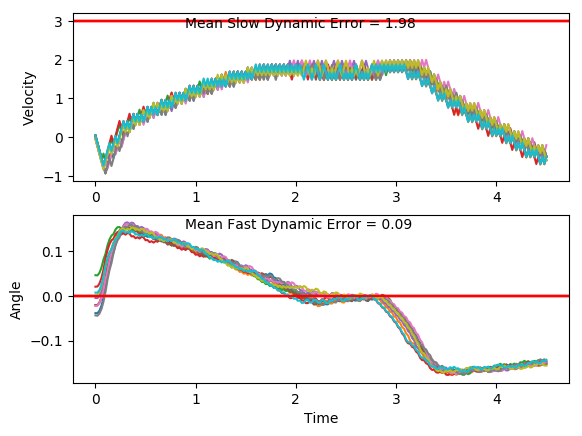

Values plotted in this chart, from the file beside it:
x, xdot, theta, thetadot, x, xdot, theta, thetadot, x.1, xdot.1, theta.1, thetadot.1, x.1.1, xdot.1.1, theta.1.1, thetadot.1.1, x.1.1.1, xdot.1.1.1, theta.1.1.1, thetadot.1.1.1, x.1.1.1.1, xdot.1.1.1.1, theta.1.1.1.1, thetadot.1.1.1.1
-4.0, 0.03789, 0.007051, -0.00382, -4.0, -0.04728, 0.001385, 0.03903, -4.0, 0.03113, -0.04377, -0.03837, -4.0, -0.04014, -0.02268, 0.01684, -4.0, 0.03768, -0.02057, -0.01714, -4.0, -0.04824, -0.004865, -0.02049
-3.999, -0.1573, 0.006974, 0.2911, -4.001, -0.2424, 0.002165, 0.3321, -3.999, -0.1633, -0.04454, 0.2402, -4.001, -0.2349, -0.02234, 0.3023, -3.999, -0.1571, -0.02091, 0.269, -4.001, -0.2433, -0.005275, 0.2707
-4.002, -0.3526, 0.0128, 0.586, -4.006, -0.4376, 0.008808, 0.6255, -4.003, -0.3578, -0.03973, 0.5185, -4.006, -0.4297, -0.0163, 0.5878, -4.002, -0.352, -0.01553, 0.555, -4.006, -0.4383, 0.000138, 0.5617
-4.009, -0.5479, 0.02451, 0.8826, -4.015, -0.6328, 0.02132, 0.921, -4.01, -0.5523, -0.02936, 0.7984, -4.014, -0.6246, -0.004542, 0.8753, -4.009, -0.5469, -0.004433, 0.8427, -4.015, -0.6335, 0.01137, 0.8544
-4.02, -0.7433, 0.04217, 1.183, -4.027, -0.8282, 0.03974, 1.22, -4.021, -0.747, -0.01339, 1.082, -4.027, -0.8197, 0.01296, 1.167, -4.02, -0.7419, 0.01242, 1.134, -4.027, -0.8287, 0.02846, 1.151
-4.035, -0.5487, 0.06583, 0.9038, -4.044, -0.6336, 0.06414, 0.9403, -4.036, -0.942, 0.00824, 1.37, -4.043, -0.6247, 0.0363, 0.878, -4.035, -0.9372, 0.0351, 1.431, -4.044, -0.634, 0.05147, 0.867
-4.046, -0.3546, 0.0839, 0.6325, -4.056, -0.4394, 0.08295, 0.6684, -4.055, -0.747, 0.03564, 1.08, -4.055, -0.8203, 0.05386, 1.182, -4.054, -0.7425, 0.06371, 1.149, -4.057, -0.4396, 0.06881, 0.5909
-4.053, -0.1607, 0.09655, 0.3673, -4.065, -0.2456, 0.09632, 0.403, -4.07, -0.5523, 0.05724, 0.7988, -4.072, -0.6259, 0.07749, 0.9065, -4.069, -0.5483, 0.0867, 0.877, -4.065, -0.6356, 0.08063, 0.9045
-4.057, -0.3571, 0.1039, 0.6888, -4.07, -0.4419, 0.1044, 0.7244, -4.081, -0.7482, 0.07322, 1.109, -4.084, -0.4319, 0.09563, 0.6392, -4.08, -0.3545, 0.1042, 0.6128, -4.078, -0.4417, 0.09872, 0.6382
-4.064, -0.1635, 0.1177, 0.4306, -4.079, -0.2484, 0.1189, 0.4663, -4.096, -0.5541, 0.0954, 0.8401, -4.093, -0.2383, 0.1084, 0.3781, -4.087, -0.1609, 0.1165, 0.3547, -4.087, -0.2481, 0.1115, 0.3782
-4.067, 0.02974, 0.1263, 0.1772, -4.084, -0.0551, 0.1282, 0.2133, -4.107, -0.3604, 0.1122, 0.5788, -4.098, -0.4348, 0.116, 0.7029, -4.09, -0.3575, 0.1236, 0.6817, -4.092, -0.4446, 0.119, 0.7038
-4.066, -0.1669, 0.1298, 0.5069, -4.085, -0.2518, 0.1325, 0.5435, -4.114, -0.167, 0.1238, 0.3235, -4.107, -0.2414, 0.13, 0.4488, -4.097, -0.1643, 0.1372, 0.4304, -4.101, -0.2513, 0.1331, 0.4508
-4.07, 0.02614, 0.14, 0.2578, -4.09, -0.05877, 0.1433, 0.2954, -4.117, -0.3637, 0.1302, 0.6525, -4.111, -0.04835, 0.139, 0.1998, -4.101, 0.02865, 0.1458, 0.1839, -4.106, -0.05828, 0.1421, 0.2029
-4.069, 0.219, 0.1451, 0.01232, -4.091, 0.1341, 0.1492, 0.05109, -4.124, -0.1706, 0.1433, 0.4035, -4.112, -0.2452, 0.143, 0.5329, -4.1, 0.2214, 0.1495, -0.05946, -4.107, -0.2551, 0.1462, 0.5368
-4.065, 0.4118, 0.1454, -0.2313, -4.089, 0.3268, 0.1503, -0.191, -4.128, 0.02225, 0.1514, 0.1592, -4.117, -0.0523, 0.1537, 0.2885, -4.096, 0.0245, 0.1483, 0.2764, -4.112, -0.06232, 0.1569, 0.2936
-4.057, 0.2149, 0.1407, 0.1035, -4.082, 0.1298, 0.1464, 0.145, -4.127, 0.2149, 0.1545, -0.08216, -4.118, 0.1403, 0.1594, 0.04794, -4.095, 0.2172, 0.1538, 0.03393, -4.113, 0.1303, 0.1628, 0.05419
-4.052, 0.4078, 0.1428, -0.1417, -4.079, 0.3226, 0.1493, -0.09812, -4.123, 0.01795, 0.1529, 0.255, -4.115, 0.3328, 0.1604, -0.1905, -4.091, 0.4099, 0.1545, -0.2065, -4.111, 0.3227, 0.1639, -0.183
-4.044, 0.2109, 0.14, 0.1924, -4.073, 0.1257, 0.1474, 0.2377, -4.123, 0.2106, 0.158, 0.0142, -4.109, 0.1358, 0.1566, 0.1482, -4.082, 0.2129, 0.1504, 0.1306, -4.104, 0.1257, 0.1602, 0.1565
-4.04, 0.4038, 0.1438, -0.05304, -4.07, 0.3184, 0.1521, -0.005105, -4.119, 0.4031, 0.1583, -0.2248, -4.106, 0.3284, 0.1595, -0.09131, -4.078, 0.4056, 0.153, -0.1111, -4.102, 0.3182, 0.1634, -0.08161
-4.032, 0.5966, 0.1428, -0.2971, -4.064, 0.5111, 0.152, -0.2462, -4.111, 0.2062, 0.1538, 0.1134, -4.099, 0.5209, 0.1577, -0.3297, -4.07, 0.5982, 0.1508, -0.3519, -4.095, 0.5106, 0.1617, -0.3186
-4.02, 0.3998, 0.1368, 0.03698, -4.054, 0.3141, 0.1471, 0.09032, -4.106, 0.3988, 0.1561, -0.1271, -4.089, 0.324, 0.1511, 0.008259, -4.058, 0.4013, 0.1437, -0.01568, -4.085, 0.3136, 0.1554, 0.02038
-4.012, 0.5927, 0.1376, -0.2096, -4.048, 0.5069, 0.1489, -0.1526, -4.098, 0.5914, 0.1535, -0.3668, -4.083, 0.5166, 0.1513, -0.2332, -4.05, 0.5941, 0.1434, -0.2598, -4.079, 0.5062, 0.1558, -0.2195
-4, 0.3959, 0.1334, 0.1231, -4.037, 0.31, 0.1459, 0.1831, -4.087, 0.3944, 0.1462, -0.02989, -4.072, 0.3197, 0.1466, 0.1031, -4.038, 0.3973, 0.1382, 0.07448, -4.069, 0.3092, 0.1514, 0.1179
-3.992, 0.5889, 0.1358, -0.1247, -4.031, 0.5027, 0.1495, -0.06022, -4.079, 0.5872, 0.1456, -0.2731, -4.066, 0.5125, 0.1487, -0.1399, -4.03, 0.5902, 0.1397, -0.1716, -4.063, 0.5019, 0.1537, -0.1234
-3.98, 0.3921, 0.1333, 0.2076, -4.021, 0.6954, 0.1483, -0.3022, -4.067, 0.3903, 0.1401, 0.06171, -4.056, 0.3155, 0.1459, 0.1957, -4.018, 0.3933, 0.1363, 0.1617, -4.052, 0.6945, 0.1513, -0.3639
-3.972, 0.5851, 0.1375, -0.04025, -4.007, 0.4986, 0.1423, 0.0333, -4.059, 0.5832, 0.1414, -0.1837, -4.049, 0.5083, 0.1498, -0.04763, -4.011, 0.5863, 0.1395, -0.08507, -4.039, 0.4976, 0.144, -0.02763
-3.961, 0.778, 0.1367, -0.2866, -3.997, 0.6914, 0.1429, -0.2113, -4.047, 0.3863, 0.1377, 0.15, -4.039, 0.701, 0.1488, -0.2896, -3.999, 0.7791, 0.1378, -0.3307, -4.029, 0.6904, 0.1434, -0.2716
-3.945, 0.5812, 0.131, 0.04589, -3.984, 0.4945, 0.1387, 0.1228, -4.04, 0.5793, 0.1407, -0.09624, -4.025, 0.5041, 0.1431, 0.04613, -3.983, 0.5824, 0.1312, 0.002097, -4.015, 0.4936, 0.138, 0.06261
-3.934, 0.7742, 0.1319, -0.2028, -3.974, 0.6874, 0.1412, -0.1231, -4.028, 0.7721, 0.1388, -0.3414, -4.015, 0.6969, 0.144, -0.1982, -3.972, 0.7754, 0.1313, -0.2465, -4.005, 0.6865, 0.1393, -0.1835
-3.918, 0.5775, 0.1278, 0.1284, -3.96, 0.8803, 0.1387, -0.3681, -4.013, 0.5753, 0.1319, -0.008414, -4.001, 0.5001, 0.14, 0.1362, -3.956, 0.5787, 0.1263, 0.08456, -3.991, 0.4897, 0.1356, 0.1496
-3.907, 0.7706, 0.1304, -0.1214, -3.942, 0.6835, 0.1313, -0.03512, -4.001, 0.7683, 0.1318, -0.2567, -3.991, 0.6929, 0.1427, -0.1092, -3.945, 0.7718, 0.128, -0.1658, -3.981, 0.6826, 0.1386, -0.0974
-3.891, 0.5739, 0.128, 0.2094, -3.929, 0.8765, 0.1306, -0.2837, -3.986, 0.5716, 0.1266, 0.07443, -3.977, 0.8858, 0.1406, -0.3537, -3.929, 0.5751, 0.1247, 0.1644, -3.968, 0.8755, 0.1366, -0.3434
-3.88, 0.7669, 0.1321, -0.04029, -3.911, 0.6798, 0.125, 0.04721, -3.974, 0.7647, 0.1281, -0.1758, -3.96, 0.6889, 0.1335, -0.02022, -3.918, 0.7682, 0.128, -0.08647, -3.95, 0.6787, 0.1298, -0.0109
-3.864, 0.9599, 0.1313, -0.2885, -3.897, 0.8729, 0.1259, -0.2036, -3.959, 0.568, 0.1246, 0.1544, -3.946, 0.8819, 0.1331, -0.268, -3.902, 0.9613, 0.1263, -0.3362, -3.937, 0.8718, 0.1295, -0.26
-3.845, 0.7632, 0.1256, 0.04252, -3.88, 0.6762, 0.1218, 0.126, -3.948, 0.7611, 0.1277, -0.09649, -3.928, 0.6852, 0.1277, 0.06353, -3.883, 0.7646, 0.1195, -0.006508, -3.919, 0.6751, 0.1243, 0.07058
-3.83, 0.9563, 0.1264, -0.2081, -3.866, 0.8694, 0.1244, -0.1259, -3.933, 0.5644, 0.1258, 0.2336, -3.914, 0.8783, 0.129, -0.1863, -3.868, 0.9578, 0.1194, -0.2592, -3.906, 0.8682, 0.1258, -0.1804
-3.811, 0.7596, 0.1223, 0.1217, -3.849, 0.6727, 0.1218, 0.2033, -3.921, 0.7576, 0.1304, -0.01693, -3.897, 0.6815, 0.1253, 0.1441, -3.849, 0.7612, 0.1142, 0.06862, -3.888, 0.6715, 0.1221, 0.1491
-3.796, 0.9528, 0.1247, -0.1301, -3.836, 0.8659, 0.1259, -0.04859, -3.906, 0.9506, 0.1301, -0.2658, -3.883, 0.8747, 0.1281, -0.1065, -3.833, 0.9545, 0.1156, -0.186, -3.875, 0.8647, 0.1251, -0.1027
-3.777, 0.7562, 0.1221, 0.1992, -3.818, 1.059, 0.1249, -0.299, -3.887, 0.7539, 0.1248, 0.06494, -3.866, 1.068, 0.126, -0.3562, -3.814, 0.758, 0.1119, 0.1408, -3.858, 0.668, 0.1231, 0.2267
-3.761, 0.9493, 0.1261, -0.0526, -3.797, 0.8624, 0.119, 0.03028, -3.872, 0.947, 0.1261, -0.1859, -3.844, 0.8711, 0.1189, -0.0266, -3.799, 0.9513, 0.1147, -0.1146, -3.844, 0.8612, 0.1276, -0.02474
-3.742, 1.142, 0.125, -0.303, -3.78, 1.056, 0.1196, -0.2226, -3.853, 0.7503, 0.1224, 0.1437, -3.827, 1.064, 0.1184, -0.2795, -3.78, 0.7548, 0.1124, 0.212, -3.827, 1.054, 0.1271, -0.2746
-3.72, 0.9458, 0.119, 0.02635, -3.759, 0.859, 0.1151, 0.1052, -3.838, 0.9435, 0.1252, -0.108, -3.806, 0.8677, 0.1128, 0.04801, -3.765, 0.9481, 0.1166, -0.04322, -3.806, 0.8576, 0.1216, 0.05532
-3.701, 1.139, 0.1195, -0.2266, -3.742, 1.052, 0.1172, -0.149, -3.819, 1.137, 0.1231, -0.3587, -3.788, 1.061, 0.1137, -0.2071, -3.746, 1.141, 0.1158, -0.2969, -3.789, 1.051, 0.1227, -0.1967
-3.678, 0.9424, 0.115, 0.1013, -3.721, 0.8557, 0.1142, 0.1782, -3.796, 0.94, 0.1159, -0.02986, -3.767, 0.8645, 0.1096, 0.1192, -3.723, 0.9448, 0.1098, 0.02989, -3.768, 0.8541, 0.1188, 0.1321
-3.659, 1.136, 0.117, -0.153, -3.703, 1.049, 0.1178, -0.07635, -3.778, 1.133, 0.1153, -0.2838, -3.75, 1.058, 0.112, -0.137, -3.704, 1.138, 0.1104, -0.2262, -3.751, 1.047, 0.1214, -0.1209
-3.636, 0.9391, 0.1139, 0.1742, -3.682, 1.242, 0.1163, -0.3297, -3.755, 0.9367, 0.1096, 0.04286, -3.729, 0.8614, 0.1092, 0.1888, -3.682, 0.9417, 0.1059, 0.09916, -3.73, 1.241, 0.119, -0.3729
-3.618, 1.132, 0.1174, -0.08052, -3.658, 1.046, 0.1097, -0.002699, -3.736, 1.13, 0.1105, -0.2133, -3.711, 1.055, 0.113, -0.06751, -3.663, 1.135, 0.1079, -0.1583, -3.705, 1.044, 0.1116, -0.04521
-3.595, 1.326, 0.1158, -0.334, -3.637, 1.239, 0.1096, -0.2589, -3.714, 0.9336, 0.1062, 0.1121, -3.69, 1.248, 0.1117, -0.3225, -3.64, 0.9387, 0.1047, 0.1664, -3.684, 1.237, 0.1107, -0.3007
-3.568, 1.129, 0.1091, -0.007133, -3.612, 1.043, 0.1044, 0.06629, -3.695, 1.127, 0.1085, -0.1453, -3.665, 1.052, 0.1052, 0.003193, -3.621, 1.132, 0.1081, -0.09153, -3.659, 1.041, 0.1046, 0.02471
-3.546, 1.323, 0.109, -0.2635, -3.591, 1.236, 0.1058, -0.1917, -3.672, 0.9306, 0.1056, 0.1795, -3.644, 1.245, 0.1053, -0.2545, -3.599, 1.326, 0.1062, -0.3483, -3.639, 1.234, 0.1051, -0.2332
-3.519, 1.126, 0.1037, 0.06148, -3.566, 1.04, 0.1019, 0.1324, -3.654, 1.124, 0.1091, -0.07808, -3.619, 1.049, 0.1002, 0.06941, -3.572, 1.129, 0.09926, -0.02406, -3.614, 1.038, 0.1005, 0.0907
-3.497, 1.32, 0.1049, -0.1968, -3.546, 1.233, 0.1046, -0.1265, -3.631, 1.317, 0.1076, -0.3344, -3.598, 1.242, 0.1016, -0.1901, -3.55, 1.323, 0.09878, -0.2839, -3.593, 1.231, 0.1023, -0.1687
-3.47, 1.123, 0.101, 0.1271, -3.521, 1.037, 0.1021, 0.1973, -3.605, 1.121, 0.1009, -0.00985, -3.574, 1.046, 0.09777, 0.1329, -3.523, 1.126, 0.0931, 0.03828, -3.568, 1.035, 0.09891, 0.1544
-3.448, 1.317, 0.1035, -0.1321, -3.5, 1.23, 0.106, -0.06154, -3.583, 1.314, 0.1007, -0.2691, -3.553, 1.239, 0.1004, -0.1274, -3.501, 1.32, 0.09387, -0.2236, -3.548, 1.229, 0.102, -0.1055
-3.422, 1.51, 0.1009, -0.3904, -3.476, 1.424, 0.1048, -0.319, -3.556, 1.118, 0.09532, 0.0536, -3.528, 1.043, 0.09787, 0.1952, -3.474, 1.124, 0.0894, 0.09712, -3.523, 1.032, 0.09989, 0.2176
-3.391, 1.314, 0.09309, -0.06769, -3.447, 1.227, 0.09839, 0.004811, -3.534, 1.312, 0.09639, -0.2076, -3.507, 1.237, 0.1018, -0.06512, -3.452, 1.317, 0.09134, -0.1661, -3.503, 1.226, 0.1042, -0.042
-3.365, 1.507, 0.09174, -0.3296, -3.423, 1.421, 0.09849, -0.2553, -3.508, 1.115, 0.09224, 0.1139, -3.482, 1.43, 0.1005, -0.324, -3.425, 1.121, 0.08802, 0.154, -3.478, 1.419, 0.1034, -0.3001
-3.335, 1.311, 0.08515, -0.009465, -3.394, 1.224, 0.09338, 0.06677, -3.485, 1.309, 0.09451, -0.1483, -3.454, 1.234, 0.09399, -0.001438, -3.403, 1.315, 0.0911, -0.1097, -3.45, 1.223, 0.0974, 0.02336
-3.309, 1.505, 0.08496, -0.2741, -3.37, 1.418, 0.09472, -0.195, -3.459, 1.113, 0.09155, 0.1726, -3.429, 1.427, 0.09397, -0.263, -3.377, 1.119, 0.0889, 0.2103, -3.425, 1.416, 0.09787, -0.2371
-3.279, 1.309, 0.07948, 0.04411, -3.341, 1.222, 0.09082, 0.1259, -3.437, 1.306, 0.095, -0.08983, -3.4, 1.231, 0.08871, 0.05773, -3.354, 1.312, 0.09311, -0.0531, -3.397, 1.22, 0.09313, 0.0848
... 166 more rows
